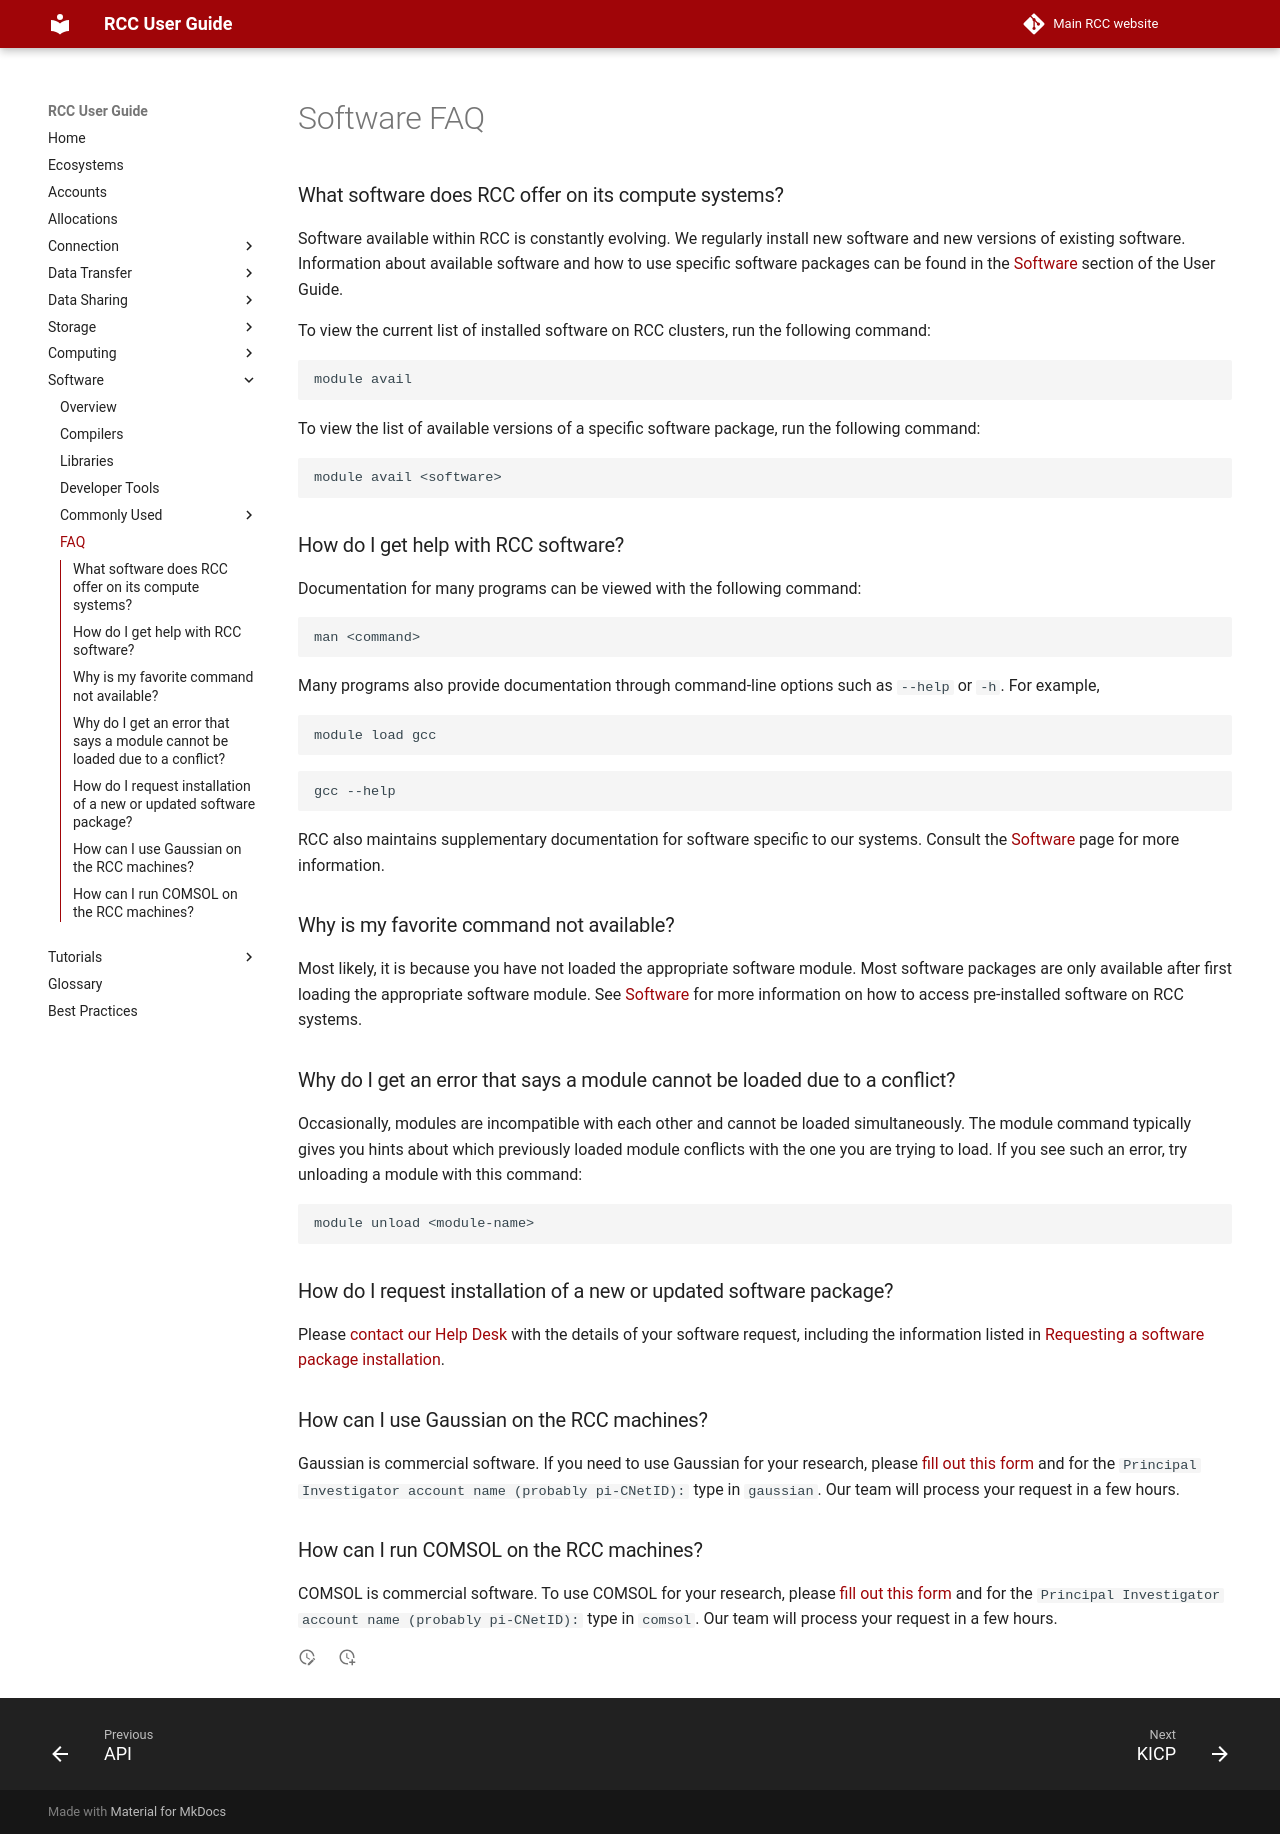

repository: rcc-uchicago/user-guide · page: software/faq/index.html · generator: mkdocs

# Software FAQ

### What software does RCC offer on its compute systems? 

Software available within RCC is constantly evolving. We regularly install new software and new versions of existing software. Information about available software and how to use specific software packages can be found in the [Software](../software/index.md) section of the User Guide.

To view the current list of installed software on RCC clusters, run the following command: 

```
module avail
```

To view the list of available versions of a specific software package, run the following command: 

``` 
module avail <software>
```

### How do I get help with RCC software? 
Documentation for many programs can be viewed with the following command:

``` 
man <command>
```

Many programs also provide documentation through command-line options such as `--help` or `-h`. For example,


```
module load gcc
``` 

```
gcc --help
```

RCC also maintains supplementary documentation for software specific to our systems. Consult the [Software](../software/index.md) page for more information.

### Why is my favorite command not available? 

Most likely, it is because you have not loaded the appropriate software module. Most software packages are only available after first loading the appropriate software module. See [Software](../software/index.md) for more information on how to access pre-installed software on RCC systems.

### Why do I get an error that says a module cannot be loaded due to a conflict? 

Occasionally, modules are incompatible with each other and cannot be loaded simultaneously. The module command typically gives you hints about which previously loaded module conflicts with the one you are trying to load. If you see such an error, try unloading a module with this command:

```
module unload <module-name>
```

### How do I request installation of a new or updated software package? 

Please [contact our Help Desk](https://rcc.uchicago.edu/support-and-services/consulting-and-technical-support){:target='_blank'} with the details of your software request, including the information listed in [Requesting a software package installation](index.md#requesting-a-software-package-installation). 

### How can I use Gaussian on the RCC machines?

Gaussian is commercial software. If you need to use Gaussian for your research, please [fill out this form](https://rcc.uchicago.edu/accounts-allocations/general-user-account-request){:target='_blank'} and for the `Principal Investigator account name (probably pi-CNetID):` type in `gaussian`. Our team will process your request in a few hours. 

### How can I run COMSOL on the RCC machines?

COMSOL is commercial software. To use COMSOL for your research, please [fill out this form](https://rcc.uchicago.edu/accounts-allocations/general-user-account-request){:target='_blank'} and for the `Principal Investigator account name (probably pi-CNetID):` type in `comsol`. Our team will process your request in a few hours.
